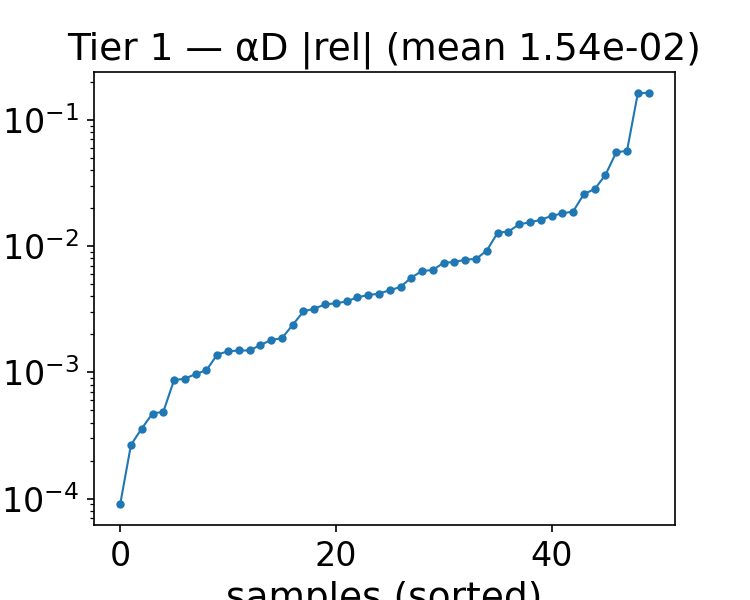

The table this chart was drawn from, first rows:
alpha, beta, alphaD_true, alphaD_pred, rel_abs, rel_signed
1.743, 1, 22.29, 22.21, 0.003462, -0.003462
1.614, 1.25, 21.05, 21.03, 0.001041, -0.001041
1.743, 1.25, 21.33, 21.3, 0.001494, -0.001494
0.8430, 2.75, 14.98, 14.97, 0.0004881, -0.0004881
1.1, 1.25, 19.87, 19.79, 0.003945, -0.003945
0.4570, 1, 19.55, 19.48, 0.003527, -0.003527
0.4570, 4, 14.42, 15.22, 0.05539, 0.05539
1.614, 1, 22.04, 22, 0.001866, -0.001866
0.7140, 1.25, 18.97, 18.89, 0.004478, -0.004478
1.486, 2.25, 17.59, 17.56, 0.00181, -0.00181
1.357, 2, 17.94, 17.85, 0.004757, -0.004757
1.614, 4.5, 13.74, 13.57, 0.01306, -0.01306
2, 2.5, 18.34, 18.34, 0.0003597, -0.0003597
2, 2, 19.59, 19.62, 0.001647, 0.001647
0.9710, 1.25, 19.57, 19.44, 0.006365, -0.006365
0.3290, 4.25, 15.84, 16.75, 0.05692, 0.05692
2, 2.25, 18.95, 18.94, 0.0002667, -0.0002667
0.3290, 4, 15.31, 15.74, 0.02834, 0.02834
0.5860, 4.5, 14.05, 16.36, 0.1645, 0.1645
1.229, 1, 21.25, 21.41, 0.007397, 0.007397
0.9710, 1.75, 17.74, 17.4, 0.01882, -0.01882
0.3290, 1.25, 18.19, 18.24, 0.003044, 0.003044
1.229, 1.25, 20.18, 20.26, 0.004212, 0.004212
1.871, 4, 15.14, 14.9, 0.01546, -0.01546
1.743, 3.75, 15.18, 14.94, 0.01616, -0.01616
1.614, 3.75, 14.84, 14.89, 0.003195, 0.003195
0.4570, 3.25, 14.34, 14.42, 0.005641, 0.005641
1.1, 3.75, 13.76, 13.59, 0.01279, -0.01279
1.1, 3, 14.95, 14.94, 0.0008707, -0.0008707
0.8430, 4.5, 13.09, 15.21, 0.1619, 0.1619
1.486, 1.75, 19.02, 19.01, 0.0009721, -0.0009721
1.357, 1.5, 19.54, 19.54, 9.014158647642041e-05, 9.014158647642041e-05
1.357, 4, 13.86, 13.62, 0.01738, -0.01738
0.9710, 3.5, 13.95, 13.84, 0.007918, -0.007918
2, 1.5, 21.04, 21.12, 0.004091, 0.004091
1.229, 3.5, 14.35, 14.14, 0.01489, -0.01489
0.9710, 3.75, 13.63, 13.61, 0.00147, -0.00147
1.229, 3.75, 13.97, 13.72, 0.01818, -0.01818
1.871, 3.5, 15.96, 15.55, 0.02586, -0.02586
1.743, 2, 18.94, 18.97, 0.001387, 0.001387
0.4570, 2, 16.06, 15.96, 0.006474, -0.006474
1.871, 2.75, 17.43, 17.47, 0.002382, 0.002382
1.1, 2.25, 16.61, 16.46, 0.009228, -0.009228
1.486, 3, 15.87, 15.88, 0.0008915, 0.0008915
1.229, 2.5, 16.3, 16.24, 0.00365, -0.00365
0.3290, 2.75, 14.88, 14.33, 0.03663, -0.03663
0.3290, 2.5, 15.13, 15.12, 0.0004728, -0.0004728
1.229, 2, 17.61, 17.47, 0.007832, -0.007832
1.871, 2, 19.27, 19.3, 0.001492, 0.001492
1.614, 4.25, 14.08, 13.98, 0.007482, -0.007482
